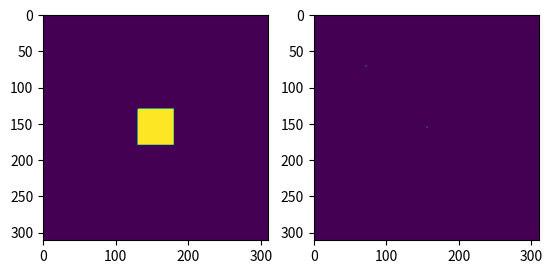

Write the Python code that produced this figure.
import scipy.fftpack as fftpack
#import pyfftw
import numpy as np
from matplotlib import pyplot as plt
import matplotlib.animation as animation
from matplotlib import rcParams

# Monkey patch in fftn and ifftn from pyfftw.interfaces.scipy_fftpack
#fftpack.fft2 = pyfftw.interfaces.scipy_fftpack.fft2
#fftpack.ifft2 = pyfftw.interfaces.scipy_fftpack.ifft2
#fftpack.fft = pyfftw.interfaces.scipy_fftpack.fft
#fftpack.ifft = pyfftw.interfaces.scipy_fftpack.ifft

# Turn on the cache for optimum performance
#pyfftw.interfaces.cache.enable()

def scale_vec(frame, original, scaled, og, scal, scale, vecs):
    vec = vecs[frame]
    N = original.shape[0]

    a = np.real(vec)
    b = np.imag(vec)
    norm_z = int(np.abs(vec))

    original[int(b) % N, int(a) % N] = 0
    scaled[int(b * scale) % N, int(a * scale) % N] = 1

    og.set_data(fftpack.fftshift(original))
    scal.set_data(fftpack.fftshift(scaled))

    return og, scal

rcParams['animation.ffmpeg_path'] = r'C:\FFmpeg\bin\ffmpeg.exe'
ims = []
N = 311
scale = 78

fig = plt.figure();
    
s = 50
    
vecs = []

# Make vectors representing square
for i in np.arange(-s//2, s//2):
    for j in np.arange(-s//2, s//2):
        vecs.append(i + 1j * j)

# Make vecs for any shape

original = np.zeros((N, N))

for vec in vecs:
    original[int(np.imag(vec)) % N, int(np.real(vec)) % N] = 1

#scaled = np.copy(original)
scaled = np.zeros_like(original)
scaled[0, 0] = 1

fig, axes = plt.subplots(1, 2)
og = axes[0].imshow(original)
scal = axes[1].imshow(scaled)
ani = animation.FuncAnimation(fig, scale_vec, len(vecs), fargs=(original, scaled, og, scal, scale, vecs),
                                   interval=1, blit=True)
plt.show()
